Run: headless pygame with SDL's dummy video driver; simulated clock (each Clock.tick advances the game by its frame time, no real sleeping); random seed 0; keys injected as events and as key.get_pressed() state; no mouse input.
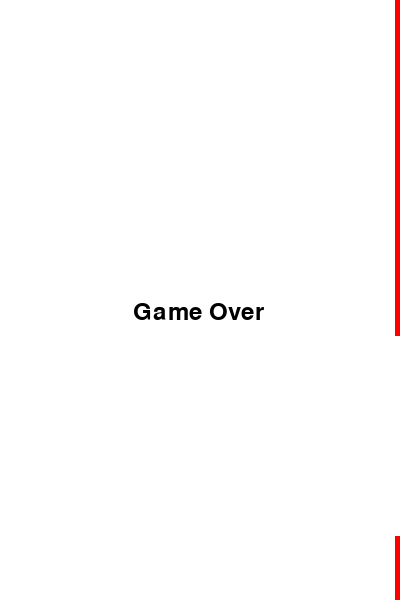
Frame 1 of 4 · flips 1–60 · no input
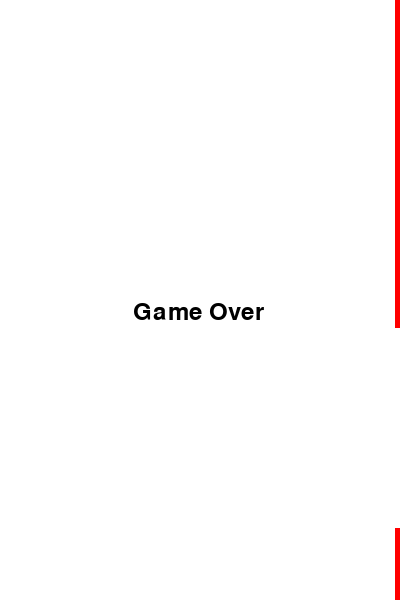
Frame 2 of 4 · flips 61–180 · tapped SPACE, RETURN · held RIGHT (→), D
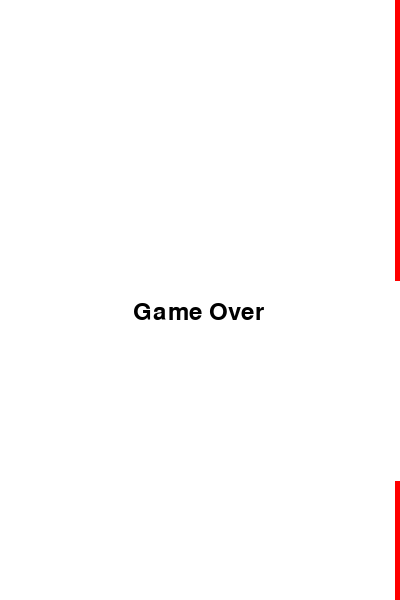
Frame 3 of 4 · flips 181–300 · held DOWN (↓), S
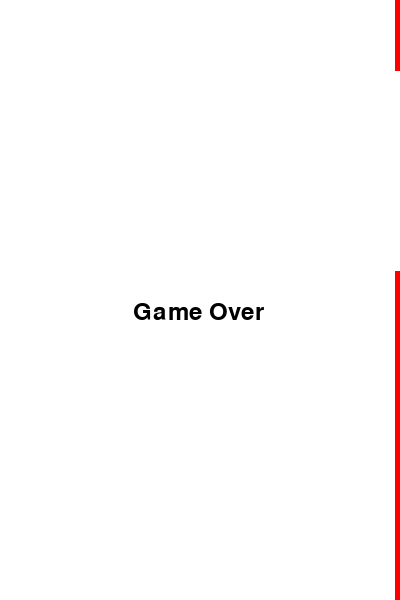
Frame 4 of 4 · flips 301–420 · held LEFT (←), A, UP (↑), W

The pygame program that drew these frames:

import pygame
import sys
import random

# Initialize pygame
pygame.init()

# Screen settings
WIDTH, HEIGHT = 400, 600
SCREEN = pygame.display.set_mode((WIDTH, HEIGHT))
pygame.display.set_caption("Simple Flappy Bird")

# Colors
WHITE = (255, 255, 255)
BLACK = (0, 0, 0)
RED = (255, 0, 0)

# Bird settings
BIRD_WIDTH, BIRD_HEIGHT = 40, 40
bird_x, bird_y = WIDTH // 4, HEIGHT // 2
bird_velocity = 0
gravity = 0.5
fly_height = -10
fall_speed = 10

# Pipe settings
PIPE_WIDTH = 70
PIPE_HEIGHT = 400
pipe_velocity = 5
pipe_gap = 200

# Font
font = pygame.font.SysFont(None, 36)

def draw_bird(x, y):
    pygame.draw.rect(SCREEN, BLACK, (x, y, BIRD_WIDTH, BIRD_HEIGHT))

def draw_pipe(x, y, width, height):
    pygame.draw.rect(SCREEN, RED, (x, y, width, height))

def display_message(text, color, x, y):
    screen_text = font.render(text, True, color)
    SCREEN.blit(screen_text, [x, y])

def game_loop():
    global bird_y, bird_velocity

    # Pipe settings
    pipe_x = WIDTH
    pipe_y = random.randint(-150, 150)  # Random pipe position

    clock = pygame.time.Clock()
    score = 0

    running = True
    while running:
        SCREEN.fill(WHITE)
        
        for event in pygame.event.get():
            if event.type == pygame.QUIT:
                pygame.quit()
                sys.exit()
            if event.type == pygame.KEYDOWN:
                if event.key == pygame.K_UP:
                    bird_velocity = fly_height
                if event.key == pygame.K_DOWN:
                    bird_velocity = fall_speed

        # Bird mechanics
        bird_velocity += gravity
        bird_y += bird_velocity
        
        draw_bird(bird_x, bird_y)

        # Pipe mechanics
        pipe_x -= pipe_velocity

        if pipe_x < -PIPE_WIDTH:
            pipe_x = WIDTH
            pipe_y = random.randint(-150, 150)
            score += 1

        draw_pipe(pipe_x, HEIGHT // 2 + pipe_gap // 2 + pipe_y, PIPE_WIDTH, PIPE_HEIGHT)
        draw_pipe(pipe_x, HEIGHT // 2 - pipe_gap // 2 - PIPE_HEIGHT + pipe_y, PIPE_WIDTH, PIPE_HEIGHT)

        # Check for collision
        if bird_y > HEIGHT or bird_y < 0:
            display_message('Game Over', BLACK, WIDTH // 3, HEIGHT // 2)
            pygame.display.update()
            pygame.time.delay(2000)
            game_loop()

        if bird_x + BIRD_WIDTH > pipe_x and bird_x < pipe_x + PIPE_WIDTH:
            if bird_y < HEIGHT // 2 - pipe_gap // 2 + pipe_y or bird_y + BIRD_HEIGHT > HEIGHT // 2 + pipe_gap // 2 + pipe_y:
                display_message('Game Over', BLACK, WIDTH // 3, HEIGHT // 2)
                pygame.display.update()
                pygame.time.delay(2000)
                game_loop()

        display_message(f'Score: {score}', BLACK, 10, 10)
        pygame.display.update()
        clock.tick(30)

if __name__ == "__main__":
    game_loop()
